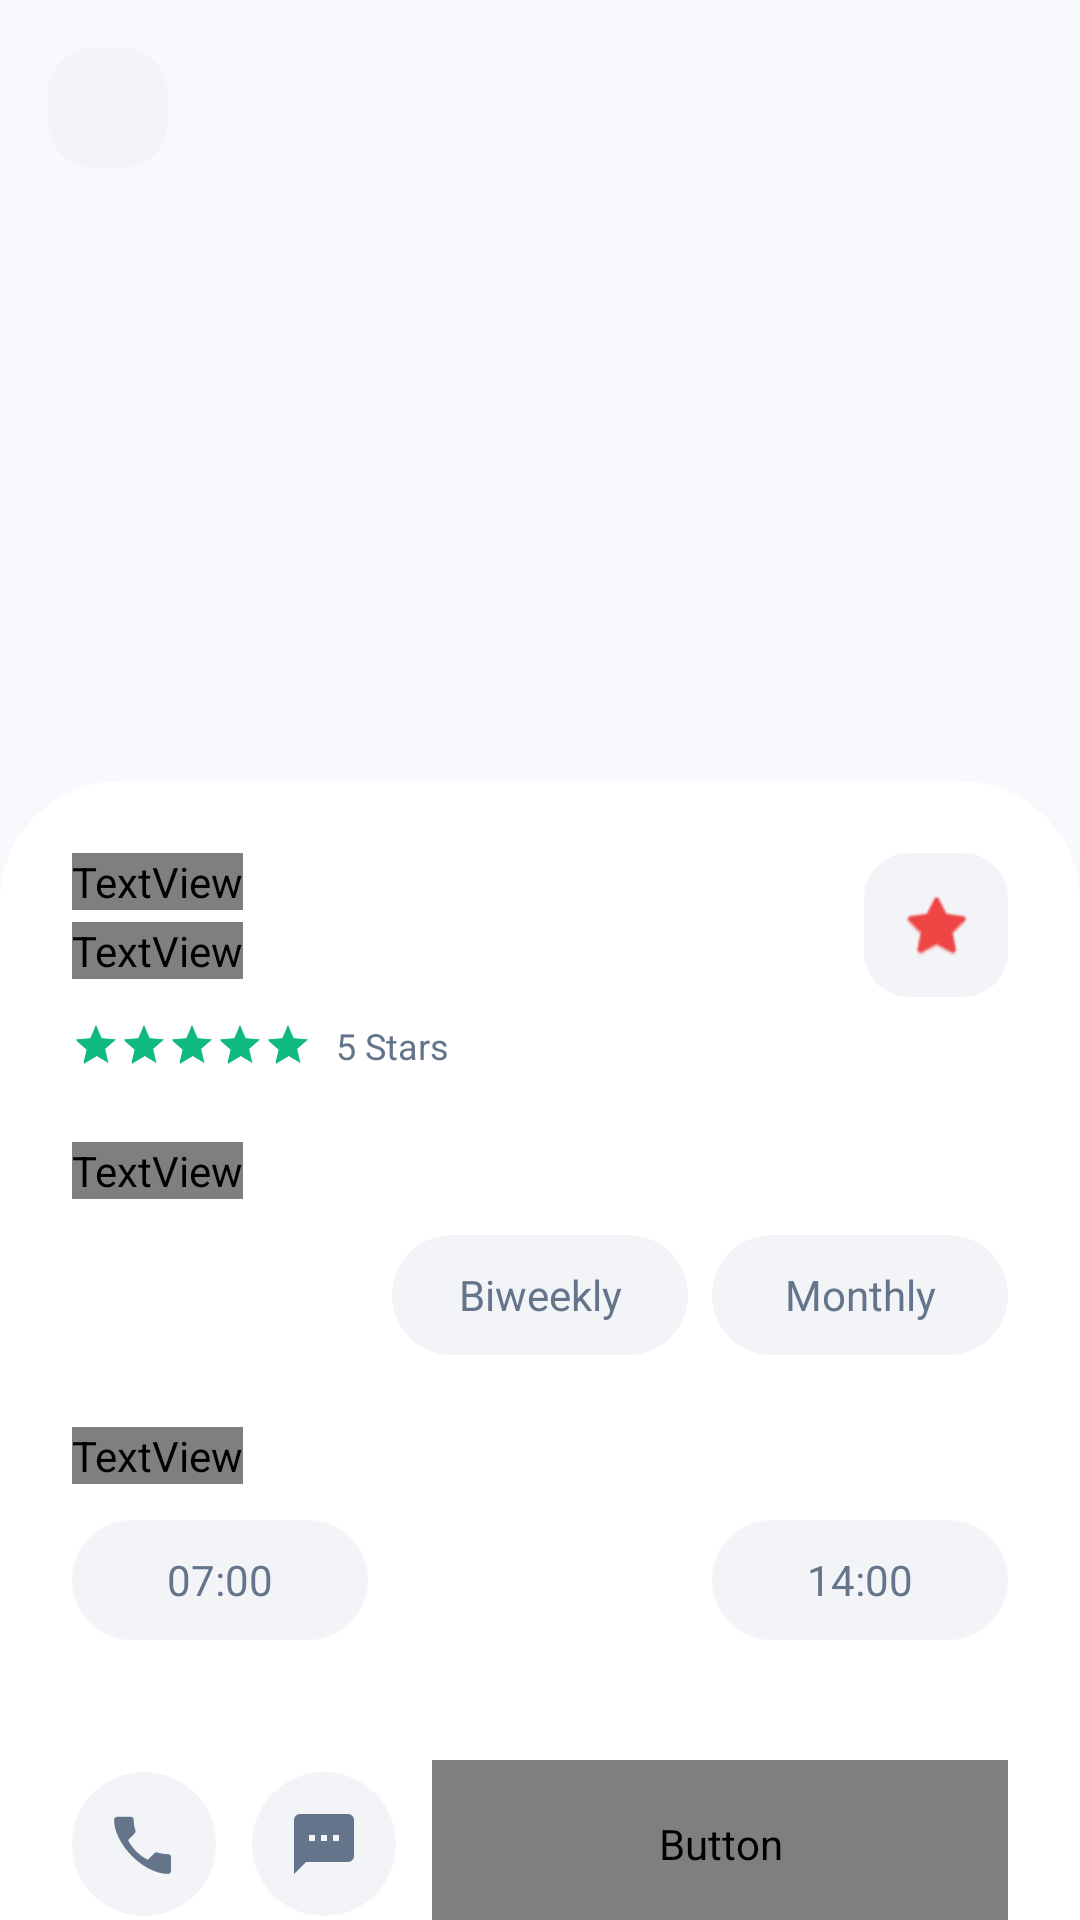

Layout XML and referenced resources for this Android screen:
<!-- AndroidManifest.xml: application theme Theme.MyApplication -->
<!-- res/layout/activity_service_detail.xml -->
<?xml version="1.0" encoding="utf-8"?>
<androidx.constraintlayout.widget.ConstraintLayout xmlns:android="http://schemas.android.com/apk/res/android"
    xmlns:app="http://schemas.android.com/apk/res-auto"
    android:layout_width="match_parent"
    android:layout_height="match_parent"
    android:background="@color/bg_main">

    <ImageView
        android:id="@+id/iv_illustration"
        android:layout_width="match_parent"
        android:layout_height="300dp"
        android:contentDescription="@string/app_name"
        android:scaleType="centerCrop"
        android:src="@drawable/ic_launcher_foreground"
        app:layout_constraintEnd_toEndOf="parent"
        app:layout_constraintStart_toStartOf="parent"
        app:layout_constraintTop_toTopOf="parent" />

    <ImageButton
        android:id="@+id/btn_back"
        android:layout_width="40dp"
        android:layout_height="40dp"
        android:layout_margin="16dp"
        android:background="@drawable/service_icon_bg"
        android:contentDescription="@string/cancel"
        android:src="@drawable/ic_back"
        app:layout_constraintStart_toStartOf="parent"
        app:layout_constraintTop_toTopOf="parent"
        app:tint="@color/text_primary" />

    <androidx.core.widget.NestedScrollView
        android:layout_width="match_parent"
        android:layout_height="0dp"
        android:layout_marginTop="-40dp"
        android:background="@drawable/detail_content_bg"
        app:layout_constraintBottom_toBottomOf="parent"
        app:layout_constraintTop_toBottomOf="@+id/iv_illustration">

        <LinearLayout
            android:layout_width="match_parent"
            android:layout_height="wrap_content"
            android:orientation="vertical"
            android:padding="24dp">

            <RelativeLayout
                android:layout_width="match_parent"
                android:layout_height="wrap_content">

                <TextView
                    android:id="@+id/tv_detail_name"
                    android:layout_width="wrap_content"
                    android:layout_height="wrap_content"
                    android:text="@string/papa_laundry"
                    android:textColor="@color/text_primary"
                    android:textSize="24sp"
                    android:fontFamily="@font/lobster_2"
                    android:textStyle="bold" />

                <TextView
                    android:id="@+id/tv_location"
                    android:layout_width="wrap_content"
                    android:layout_height="wrap_content"
                    android:layout_below="@+id/tv_detail_name"
                    android:layout_marginTop="4dp"
                    android:text="@string/location_sample"
                    android:textColor="@color/text_secondary"
                    android:fontFamily="@font/sofia"
                    android:textSize="14sp" />

                <ImageView
                    android:layout_width="48dp"
                    android:layout_height="48dp"
                    android:layout_alignParentEnd="true"
                    android:background="@drawable/service_icon_bg"
                    android:contentDescription="@string/recommended"
                    android:padding="12dp"
                    android:src="@android:drawable/btn_star_big_on"
                    app:tint="@color/error_red" />
            </RelativeLayout>

            <LinearLayout
                android:layout_width="wrap_content"
                android:layout_height="wrap_content"
                android:layout_marginTop="8dp"
                android:gravity="center_vertical"
                android:orientation="horizontal">

                <RatingBar
                    style="?android:attr/ratingBarStyleSmall"
                    android:layout_width="wrap_content"
                    android:layout_height="wrap_content"
                    android:numStars="5"
                    android:rating="5"
                    android:progressTint="@color/brand_accent" />

                <TextView
                    android:layout_width="wrap_content"
                    android:layout_height="wrap_content"
                    android:layout_marginStart="8dp"
                    android:text="@string/five_stars"
                    android:textColor="@color/text_secondary"
                    android:textSize="12sp" />
            </LinearLayout>

            <TextView
                android:layout_width="wrap_content"
                android:layout_height="wrap_content"
                android:layout_marginTop="24dp"
                android:text="@string/work_period"
                android:textColor="@color/text_primary"
                android:textSize="18sp"
                android:fontFamily="@font/lobster_2"
                android:textStyle="bold" />

            <LinearLayout
                android:layout_width="match_parent"
                android:layout_height="wrap_content"
                android:layout_marginTop="12dp"
                android:orientation="horizontal">

                <TextView
                    android:layout_width="0dp"
                    android:layout_height="40dp"
                    android:layout_weight="1"
                    android:layout_marginEnd="8dp"
                    android:background="@drawable/primary_button_bg"
                    android:gravity="center"
                    android:text="@string/weekly"
                    android:textColor="@color/bg_surface" />

                <TextView
                    android:layout_width="0dp"
                    android:layout_height="40dp"
                    android:layout_weight="1"
                    android:layout_marginEnd="8dp"
                    android:background="@drawable/search_bar_bg"
                    android:gravity="center"
                    android:text="@string/biweekly"
                    android:textColor="@color/text_secondary" />

                <TextView
                    android:layout_width="0dp"
                    android:layout_height="40dp"
                    android:layout_weight="1"
                    android:background="@drawable/search_bar_bg"
                    android:gravity="center"
                    android:text="@string/monthly"
                    android:textColor="@color/text_secondary" />
            </LinearLayout>

            <TextView
                android:layout_width="wrap_content"
                android:layout_height="wrap_content"
                android:layout_marginTop="24dp"
                android:text="@string/work_time"
                android:textColor="@color/text_primary"
                android:textSize="18sp"
                android:fontFamily="@font/lobster_2"
                android:textStyle="bold" />

            <LinearLayout
                android:layout_width="match_parent"
                android:layout_height="wrap_content"
                android:layout_marginTop="12dp"
                android:orientation="horizontal">

                <TextView
                    android:layout_width="0dp"
                    android:layout_height="40dp"
                    android:layout_weight="1"
                    android:layout_marginEnd="8dp"
                    android:background="@drawable/search_bar_bg"
                    android:gravity="center"
                    android:text="@string/time_07"
                    android:textColor="@color/text_secondary" />

                <TextView
                    android:layout_width="0dp"
                    android:layout_height="40dp"
                    android:layout_weight="1"
                    android:layout_marginEnd="8dp"
                    android:background="@drawable/primary_button_bg"
                    android:gravity="center"
                    android:text="@string/time_10"
                    android:textColor="@color/bg_surface" />

                <TextView
                    android:layout_width="0dp"
                    android:layout_height="40dp"
                    android:layout_weight="1"
                    android:background="@drawable/search_bar_bg"
                    android:gravity="center"
                    android:text="@string/time_14"
                    android:textColor="@color/text_secondary" />
            </LinearLayout>

            <LinearLayout
                android:layout_width="match_parent"
                android:layout_height="wrap_content"
                android:layout_marginTop="40dp"
                android:gravity="center_vertical"
                android:orientation="horizontal">

                <ImageView
                    android:layout_width="48dp"
                    android:layout_height="48dp"
                    android:background="@drawable/search_bar_bg"
                    android:contentDescription="@string/cancel"
                    android:padding="12dp"
                    android:src="@drawable/ic_call"
                    app:tint="@color/text_secondary" />

                <ImageView
                    android:layout_width="48dp"
                    android:layout_height="48dp"
                    android:layout_marginStart="12dp"
                    android:background="@drawable/search_bar_bg"
                    android:contentDescription="@string/message"
                    android:padding="12dp"
                    android:src="@drawable/ic_chat"
                    app:tint="@color/text_secondary" />

                <Button
                    android:id="@+id/btnContinue"
                    android:layout_width="0dp"
                    android:layout_height="56dp"
                    android:layout_marginStart="12dp"
                    android:layout_weight="1"
                    android:background="@drawable/primary_button_bg"
                    android:text="@string/make_appointment"
                    android:textAllCaps="false"
                    android:textColor="@color/bg_surface"
                    android:fontFamily="@font/sofia"
                    app:backgroundTint="@null" />
            </LinearLayout>

        </LinearLayout>
    </androidx.core.widget.NestedScrollView>

</androidx.constraintlayout.widget.ConstraintLayout>
<!-- resources referenced by this layout -->
<resources>
  <color name="bg_main">#F8F9FC</color>
  <color name="bg_surface">#FFFFFF</color>
  <color name="brand_accent">#10B981</color>
  <color name="error_red">#EF4444</color>
  <color name="text_primary">#1E293B</color>
  <color name="text_secondary">#64748B</color>
  <!-- drawable detail_content_bg (drawable) -->
  <?xml version="1.0" encoding="utf-8"?>
  <shape xmlns:android="http://schemas.android.com/apk/res/android">
      <solid android:color="@color/bg_surface" />
      <corners
          android:topLeftRadius="40dp"
          android:topRightRadius="40dp" />
  </shape>
  <!-- drawable ic_call (drawable) -->
  <vector xmlns:android="http://schemas.android.com/apk/res/android"
      android:width="24dp"
      android:height="24dp"
      android:viewportWidth="24"
      android:viewportHeight="24">
      <path
          android:fillColor="#000000"
          android:pathData="M20.01,15.38c-1.23,0 -2.42,-0.2 -3.53,-0.56c-0.35,-0.11 -0.74,-0.03 -1.01,0.24l-2.2,2.2c-2.83,-1.44 -5.15,-3.75 -6.59,-6.58l2.2,-2.21c0.28,-0.27 0.36,-0.66 0.25,-1.01c-0.36,-1.11 -0.56,-2.3 -0.56,-3.53c0,-0.55 -0.45,-1 -1,-1H3.03c-0.55,0 -1,0.45 -1,1C2.03,12.09 11.91,21.97 20.01,21.97c0.55,0 1,-0.45 1,-1v-4.59C21.01,15.83 20.56,15.38 20.01,15.38z"/>
  </vector>
  <!-- drawable ic_chat (drawable) -->
  <vector xmlns:android="http://schemas.android.com/apk/res/android"
      android:width="24dp"
      android:height="24dp"
      android:viewportWidth="24"
      android:viewportHeight="24">
      <path
          android:fillColor="#000000"
          android:pathData="M20,2H4C2.9,2 2,2.9 2,4v18l4,-4h14c1.1,0 2,-0.9 2,-2V4C22,2.9 21.1,2 20,2zM9,11H7V9h2V11zM13,11h-2V9h2V11zM17,11h-2V9h2V11z"/>
  </vector>
  <!-- drawable primary_button_bg (drawable) -->
  <?xml version="1.0" encoding="utf-8"?>
  <shape xmlns:android="http://schemas.android.com/apk/res/android">
      <solid android:color="@color/primary_green" />
      <corners android:radius="25dp" />
  </shape>
  <!-- drawable search_bar_bg (drawable) -->
  <?xml version="1.0" encoding="utf-8"?>
  <shape xmlns:android="http://schemas.android.com/apk/res/android">
      <solid android:color="#F2F4F7" />
      <corners android:radius="25dp" />
  </shape>
  <!-- drawable service_icon_bg (drawable) -->
  <?xml version="1.0" encoding="utf-8"?>
  <shape xmlns:android="http://schemas.android.com/apk/res/android">
      <solid android:color="#F2F4F7" />
      <corners android:radius="15dp" />
  </shape>
  <string name="app_name">Laundry Group 8</string>
  <string name="biweekly">Biweekly</string>
  <string name="cancel">Cancel</string>
  <string name="five_stars">5 Stars</string>
  <string name="location_sample">JL. Kenangan saat bersamamu (1.3 km)</string>
  <string name="make_appointment">Make Appointment</string>
  <string name="message">Message</string>
  <string name="monthly">Monthly</string>
  <string name="papa_laundry">Papa Laundry</string>
  <string name="recommended">Recommended</string>
  <string name="time_07">07:00</string>
  <string name="time_10">10:00</string>
  <string name="time_14">14:00</string>
  <string name="weekly">Weekly</string>
  <string name="work_period">Work Period</string>
  <string name="work_time">Work Time</string>
  <style name="Theme.MyApplication" parent="Base.Theme.MyApplication" />
  <style name="Base.Theme.MyApplication" parent="Theme.Material3.DayNight.NoActionBar">
          <item name="colorPrimary">@color/brand_primary</item>
          <item name="colorSecondary">@color/brand_accent</item>
          <item name="android:windowBackground">@color/bg_main</item>
          <item name="colorSurface">@color/bg_surface</item>
          <item name="android:statusBarColor">@android:color/transparent</item>
          <item name="android:windowLightStatusBar">true</item>
      </style>
  <color name="brand_primary">#1E3A8A</color>
</resources>
